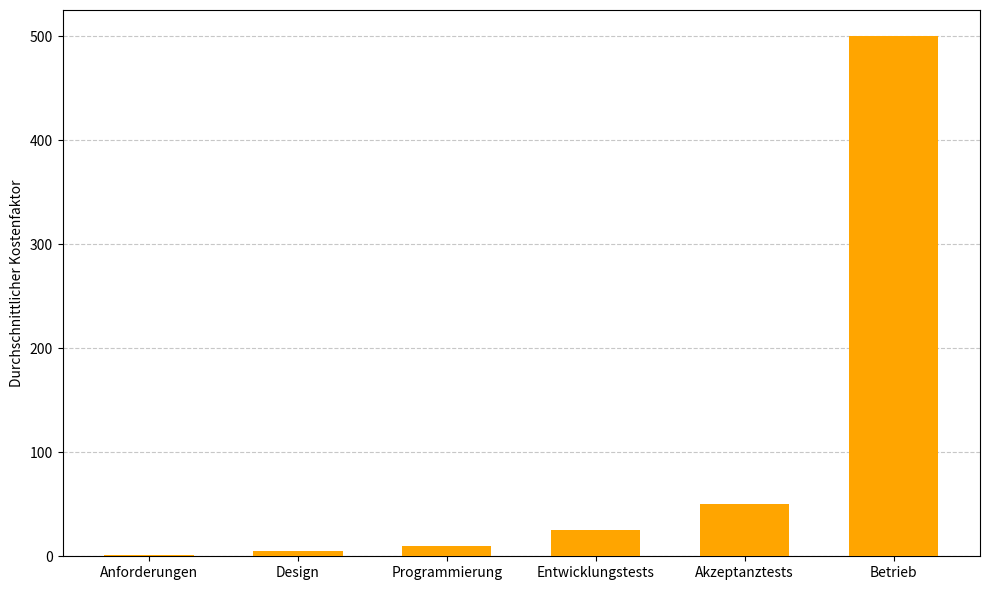

The script that saved this image: (Note: this script raises an exception after producing the figure.)
import matplotlib.pyplot as plt
import numpy as np

# Namen der Entwicklungsphasen
phases = ['Anforderungen', 'Design', 'Programmierung', 'Entwicklungstests', 'Akzeptanztests', 'Betrieb']

# Kostenfaktor für Fehlerbehebung
factors = [1, 5, 10, 25, 50, 500]

# X-Achsenpositionen
x = np.arange(len(phases))

# Plot
fig, ax = plt.subplots(figsize=(10, 6))

# Horizontale Gitterlinien (zuerst, damit sie hinter den Balken liegen)
ax.yaxis.grid(True, linestyle='--', alpha=0.7, zorder=0)

# Balken (zorder > Grid)
bars = ax.bar(x, factors, width=0.6, color='orange', zorder=3)

# Achsenbeschriftung
ax.set_ylabel('Durchschnittlicher Kostenfaktor')
ax.set_xticks(x)
ax.set_xticklabels(phases)

plt.tight_layout()

# Diagramm speichern (optional)
plt.savefig("figures/cost_of_failure.png", dpi=300)

# Diagramm anzeigen
#plt.show()
